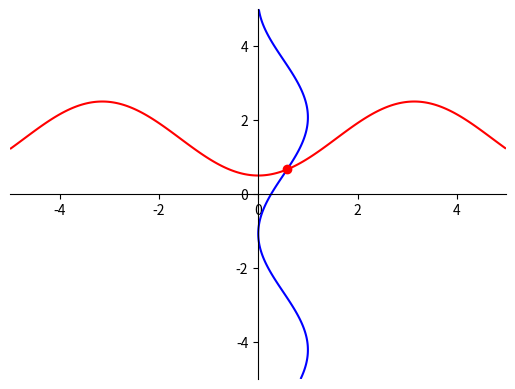

Write Python code to recreate this figure.
import matplotlib.pyplot as plt
import numpy as np


# Определение функций (ВАРИАНТ 4)
def f1(x1, x2):
    return np.cos(x1) + x2 - 1.5


def f2(x1, x2):
    return 2 * x1 - np.sin(x2 - 0.5) - 1


# Массив точек для графика
delta = 0.01
x_range = np.arange(-5.0, 5.0, delta)
y_range = np.arange(-5.0, 5.0, delta)
x1p, x2p = np.meshgrid(x_range, y_range)

# Функции для графика
F1 = f1(x1p, x2p)
G1 = 0
F2 = f2(x1p, x2p)
G2 = 0


# Настройки полотна для графика
def set_plot_settings():
    fig = plt.figure()
    ax = fig.add_subplot(1, 1, 1)
    ax.spines['left'].set_position('center')
    ax.spines['bottom'].set_position('zero')
    ax.spines['right'].set_color('none')
    ax.spines['top'].set_color('none')
    ax.xaxis.set_ticks_position('bottom')
    ax.yaxis.set_ticks_position('left')


# Есть 1 корень. Его приблизительное значение:
approx = (0.5, 0.5)


# Определяем частные производные функций
def df1_x1(x1, x2):
    return -np.sin(x1)


def df1_x2(x1, x2):
    return 1


def df2_x1(x1, x2):
    return 2


def df2_x2(x1, x2):
    return -np.cos(x2 - 0.5)


# Записываем метод аппроксимации Ньютона
def newton(f1, f2, df1_x1, df1_x2, df2_x1, df2_x2, x1_0, x2_0, epsilon, max_iter):
    # 1. начальное приближение
    x1_n = x1_0
    x2_n = x2_0
    for n in range(0, max_iter):
        # 2. значения функций на данной итерации
        f1_n = f1(x1_n, x2_n)
        f2_n = f2(x1_n, x2_n)
        if max(abs(f1_n), abs(f2_n)) < epsilon:
            print(f"Прошло итераций: {n}. Решение найдено")
            return x1_n, x2_n
        # 3. значения производных на данной итерации
        df1_x1_n = df1_x1(x1_n, x2_n)
        df1_x2_n = df1_x2(x1_n, x2_n)
        df2_x1_n = df2_x1(x1_n, x2_n)
        df2_x2_n = df2_x2(x1_n, x2_n)
        # 4. определители матрицы Якоби и матриц А1, А2
        detJ_n = df1_x1_n * df2_x2_n - df1_x2_n * df2_x1_n
        detA1_n = f1_n * df2_x2_n - df1_x2_n * f2_n
        detA2_n = df1_x1_n * f2_n - f1_n * df2_x1_n
        if detJ_n == 0:
            print("Нулевой определитель матрицы Якоби, решение не найдено")
            return None
        # 5. корни на следующей итерации
        x1_n = x1_n - detA1_n / detJ_n
        x2_n = x2_n - detA2_n / detJ_n
    print("Достигнуто максимальное число итераций. Решение не найдено")
    return None


# Находим более точное значение корня методом Ньютона
x1_0, x2_0 = approx
x1, x2 = newton(f1, f2, df1_x1, df1_x2, df2_x1, df2_x2, x1_0, x2_0, 1e-6, 100)
print(f"x1 = {x1}, x2 = {x2}")


# Рисуем графики и найденную точку пересечения (корень)
set_plot_settings()
plt.contour(x1p, x2p, (F1 - G1), [0], colors='red')
plt.contour(x1p, x2p, (F2 - G2), [0], colors='blue')
plt.plot(x1, x2, 'or')
plt.show()
